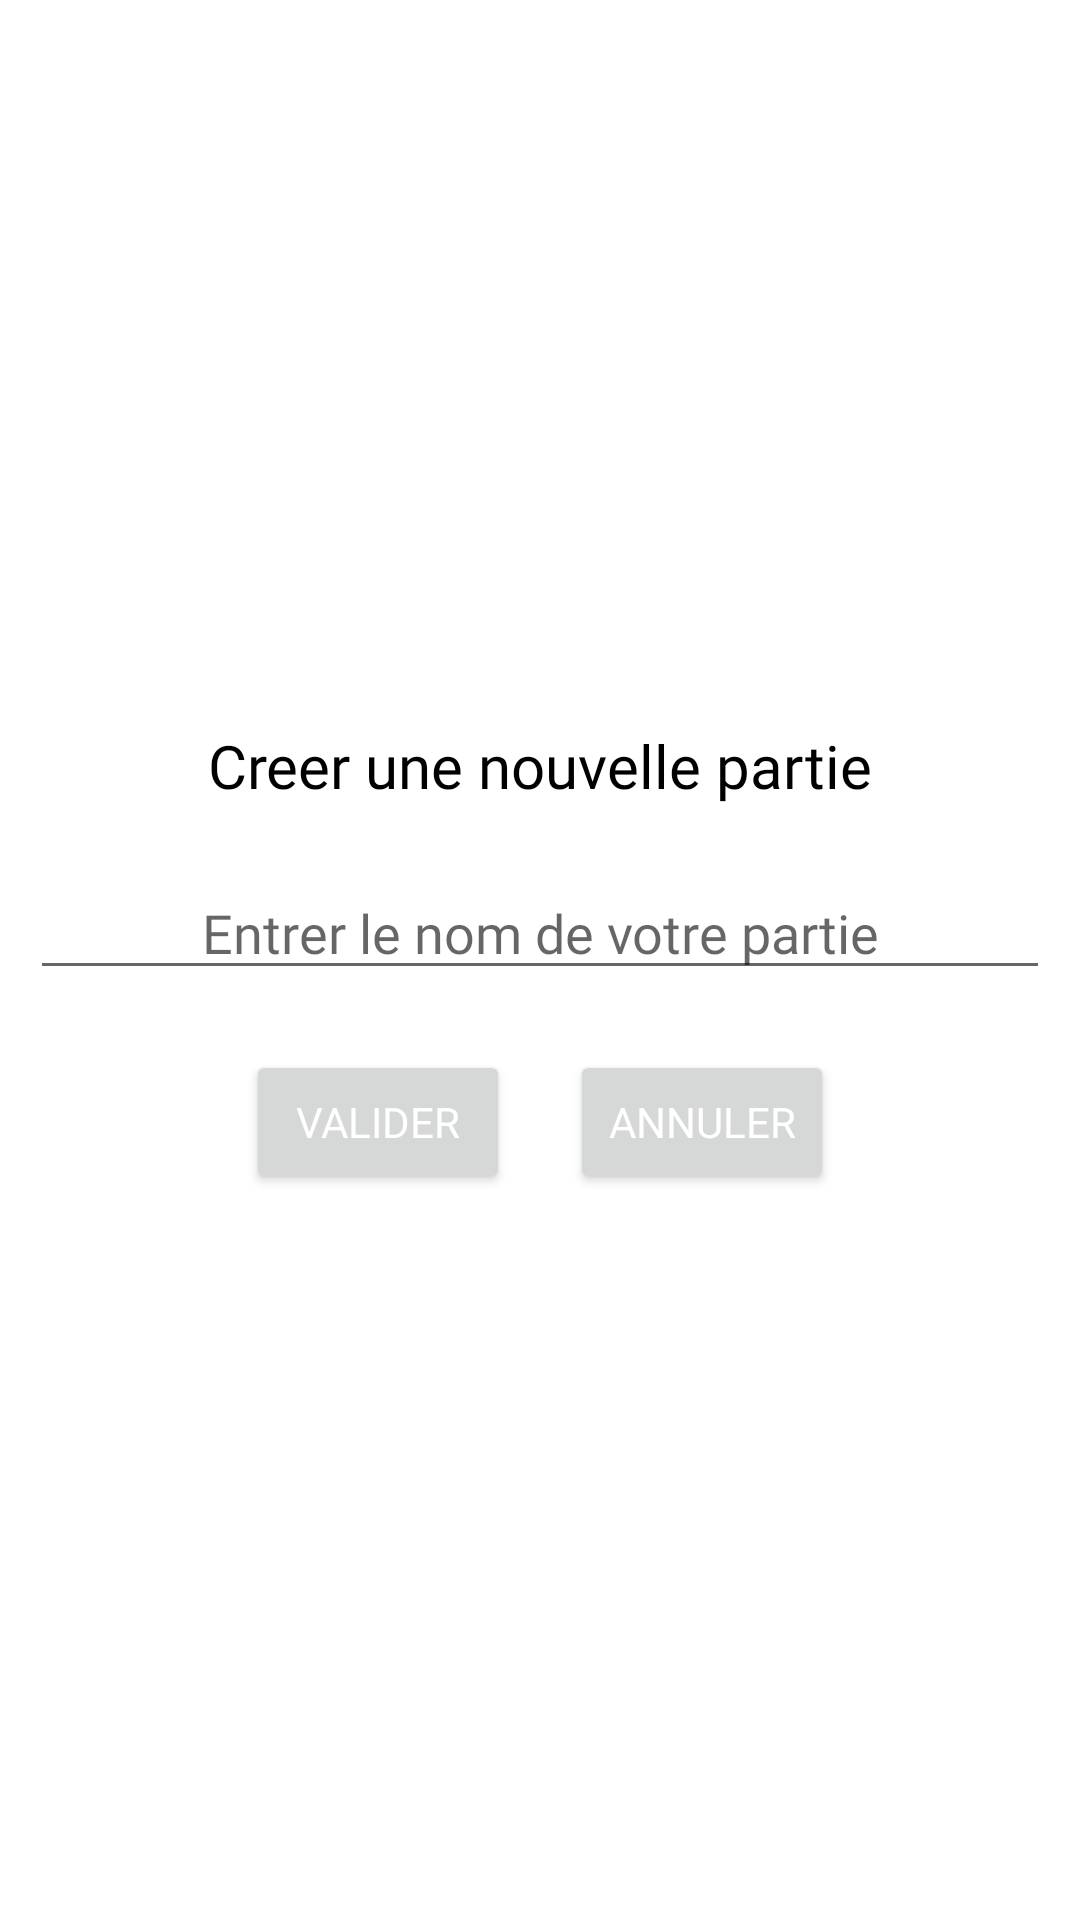

Write the Android layout XML for this screen, with the resource values it uses.
<!-- AndroidManifest.xml: application theme Theme.GameQuiz -->
<!-- res/layout/ppopup.xml -->
<?xml version="1.0" encoding="utf-8"?>
<LinearLayout xmlns:android="http://schemas.android.com/apk/res/android"
    android:orientation="vertical"
    android:layout_width="match_parent"
    android:gravity="center"

    android:layout_height="match_parent">
<TextView
    android:id="@+id/titrepopup"
    android:textColor="@color/black"

    android:layout_width="wrap_content"
    android:layout_height="wrap_content"
    android:text="Creer une nouvelle partie"
    android:fontFamily="@font/njnaruto"
    android:layout_margin="10dp"
    android:textSize="20dp"
    />
    <EditText
        android:layout_width="match_parent"
        android:layout_height="wrap_content"
        android:layout_margin="10dp"
        android:id="@+id/editpopup"
        android:hint="Entrer le nom de votre partie"
        android:textColor="@color/black"
        android:fontFamily="@font/njnaruto"
        android:gravity="center"
        />
    <LinearLayout
        android:orientation="horizontal"
        android:layout_width="wrap_content"
        android:layout_height="wrap_content"
        android:id="@+id/btns"

        android:layout_gravity="center"
        >
        <Button
            android:layout_width="wrap_content"
            android:layout_height="wrap_content"
            android:text="valider"
            android:id="@+id/btnvalider"
            android:layout_margin="10dp"
            android:textColor="@color/white"

            android:fontFamily="@font/njnaruto"/>

        <Button
            android:layout_width="wrap_content"
            android:layout_height="wrap_content"
            android:text="Annuler"
            android:layout_margin="10dp"
            android:textColor="@color/white"

            android:id="@+id/btnannuler"
            android:fontFamily="@font/njnaruto"/>
           </LinearLayout>
</LinearLayout>
<!-- resources referenced by this layout -->
<resources>
  <color name="black">#FF000000</color>
  <color name="white">#FFFFFF</color>
  <style name="Theme.GameQuiz" parent="Theme.MaterialComponents.DayNight.DarkActionBar">
          
          <item name="colorPrimary">@color/purple_500</item>
          <item name="colorPrimaryVariant">@color/purple_700</item>
          <item name="colorOnPrimary">@color/white</item>
          
          <item name="colorSecondary">@color/teal_200</item>
          <item name="colorSecondaryVariant">@color/teal_700</item>
          <item name="colorOnSecondary">@color/black</item>
          
          <item name="android:statusBarColor">?attr/colorPrimaryVariant</item>
          
      </style>
  <color name="purple_500">#FF6200EE</color>
  <color name="purple_700">#FF3700B3</color>
  <color name="teal_200">#FF03DAC5</color>
  <color name="teal_700">#FF018786</color>
</resources>
